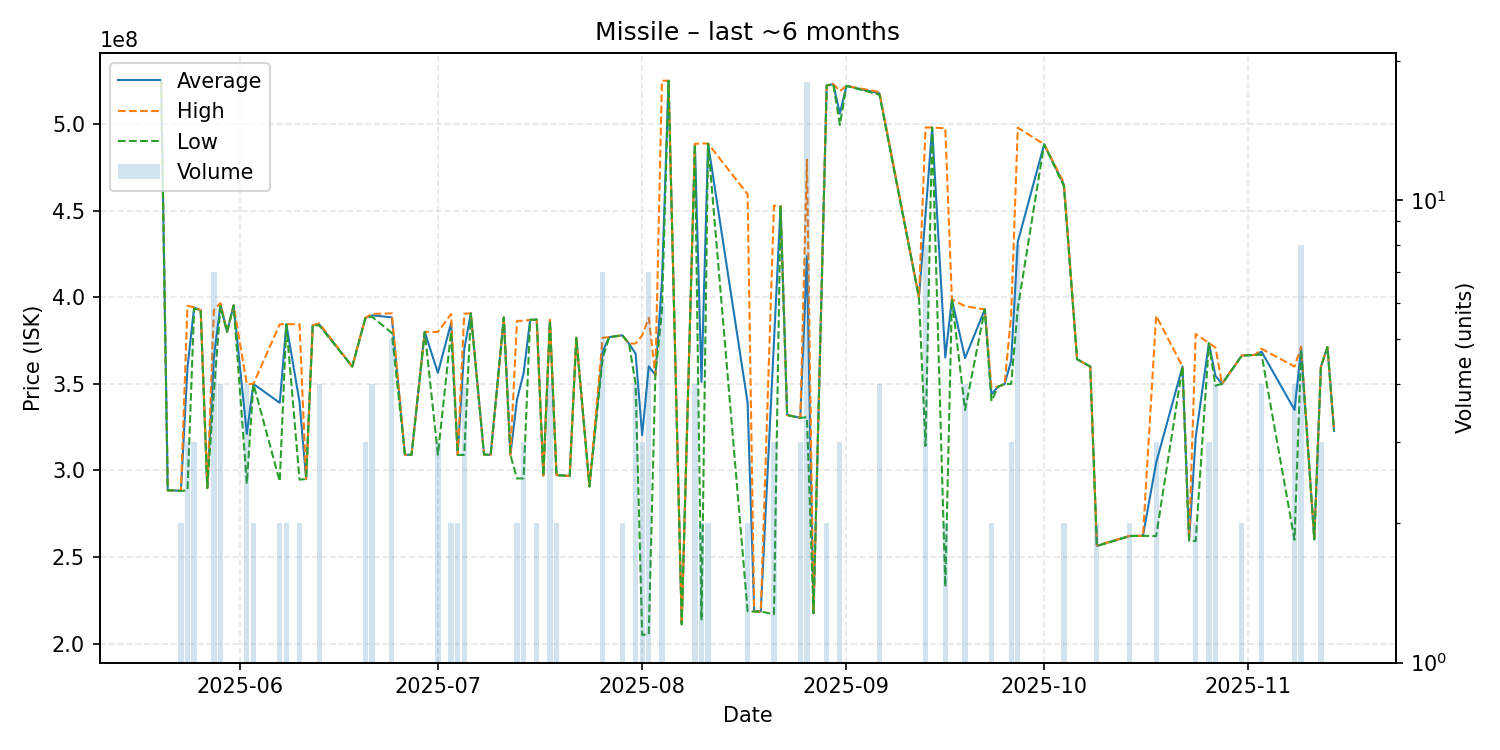

The data file committed next to this chart (first rows):
date, average, highest, lowest, order_count, volume
2025-05-20, 524900000, 524900000, 524900000, 1, 1
2025-05-21, 288500000, 288500000, 288500000, 1, 1
2025-05-22, 288500000, 288500000, 288500000, 1, 1
2025-05-23, 288200000, 288200000, 288200000, 2, 2
2025-05-24, 359566667, 395050000, 288600000, 3, 3
2025-05-25, 393966667, 394200000, 393500000, 3, 3
2025-05-26, 392500000, 392500000, 392500000, 1, 1
2025-05-27, 289900000, 289900000, 289900000, 1, 1
2025-05-28, 365400000, 392700000, 344850000, 7, 7
2025-05-29, 395825000, 396650000, 395000000, 3, 4
2025-05-30, 380000000, 380000000, 380000000, 1, 1
2025-05-31, 395300000, 395300000, 395300000, 1, 1
2025-06-02, 321100000, 349800000, 292400000, 4, 4
2025-06-03, 349950000, 350000000, 349900000, 2, 2
2025-06-07, 339050000, 384400000, 293700000, 2, 2
2025-06-08, 384400000, 384500000, 384300000, 2, 2
2025-06-10, 339550000, 384400000, 294700000, 2, 2
2025-06-11, 295100000, 295100000, 295100000, 1, 1
2025-06-12, 383800000, 383800000, 383800000, 1, 1
2025-06-13, 384275000, 384850000, 383700000, 4, 4
2025-06-18, 360000000, 360000000, 360000000, 1, 1
2025-06-20, 388100000, 388100000, 388100000, 3, 3
2025-06-21, 389550000, 390350000, 388750000, 4, 4
2025-06-24, 388420000, 390700000, 379400000, 3, 5
2025-06-26, 309000000, 309000000, 309000000, 1, 1
2025-06-27, 309100000, 309100000, 309100000, 1, 1
2025-06-29, 380000000, 380000000, 380000000, 1, 1
2025-07-01, 356366667, 380000000, 309100000, 3, 3
2025-07-03, 385200000, 390300000, 380100000, 2, 2
2025-07-04, 309050000, 309100000, 309000000, 2, 2
2025-07-05, 370150000, 390500000, 309000000, 4, 4
2025-07-06, 390700000, 390700000, 390700000, 1, 1
2025-07-08, 309200000, 309200000, 309200000, 1, 1
2025-07-09, 309000000, 309000000, 309000000, 1, 1
2025-07-11, 388300000, 388300000, 388300000, 1, 1
2025-07-12, 309000000, 309000000, 309000000, 1, 1
2025-07-13, 340850000, 386300000, 295400000, 2, 2
2025-07-14, 356100000, 386450000, 295400000, 3, 3
2025-07-15, 386900000, 386900000, 386900000, 1, 1
2025-07-16, 387100000, 387100000, 387100000, 2, 2
2025-07-17, 297000000, 297000000, 297000000, 1, 1
2025-07-18, 386775000, 387050000, 386500000, 4, 4
2025-07-19, 297350000, 297400000, 297300000, 2, 2
2025-07-21, 296800000, 296800000, 296800000, 1, 1
2025-07-22, 376600000, 376600000, 376600000, 1, 1
2025-07-24, 290800000, 290800000, 290800000, 1, 1
2025-07-26, 368700000, 376600000, 364950000, 7, 7
2025-07-27, 377000000, 377000000, 377000000, 1, 1
2025-07-29, 378000000, 378000000, 378000000, 1, 2
2025-07-30, 373200000, 373200000, 373200000, 1, 1
2025-07-31, 367500000, 373300000, 350000000, 3, 4
2025-08-01, 320333333, 377950000, 205100000, 3, 3
2025-08-02, 360100000, 388100000, 205400000, 7, 7
2025-08-03, 355200000, 355200000, 355200000, 1, 1
2025-08-04, 408750000, 525000000, 392000000, 6, 6
2025-08-05, 525000000, 525000000, 525000000, 1, 1
2025-08-07, 211200000, 211200000, 211200000, 1, 1
2025-08-09, 488400000, 488550000, 488250000, 4, 4
2025-08-10, 351150000, 488800000, 213500000, 2, 2
2025-08-11, 488650000, 488700000, 488600000, 2, 2
... 49 more rows
